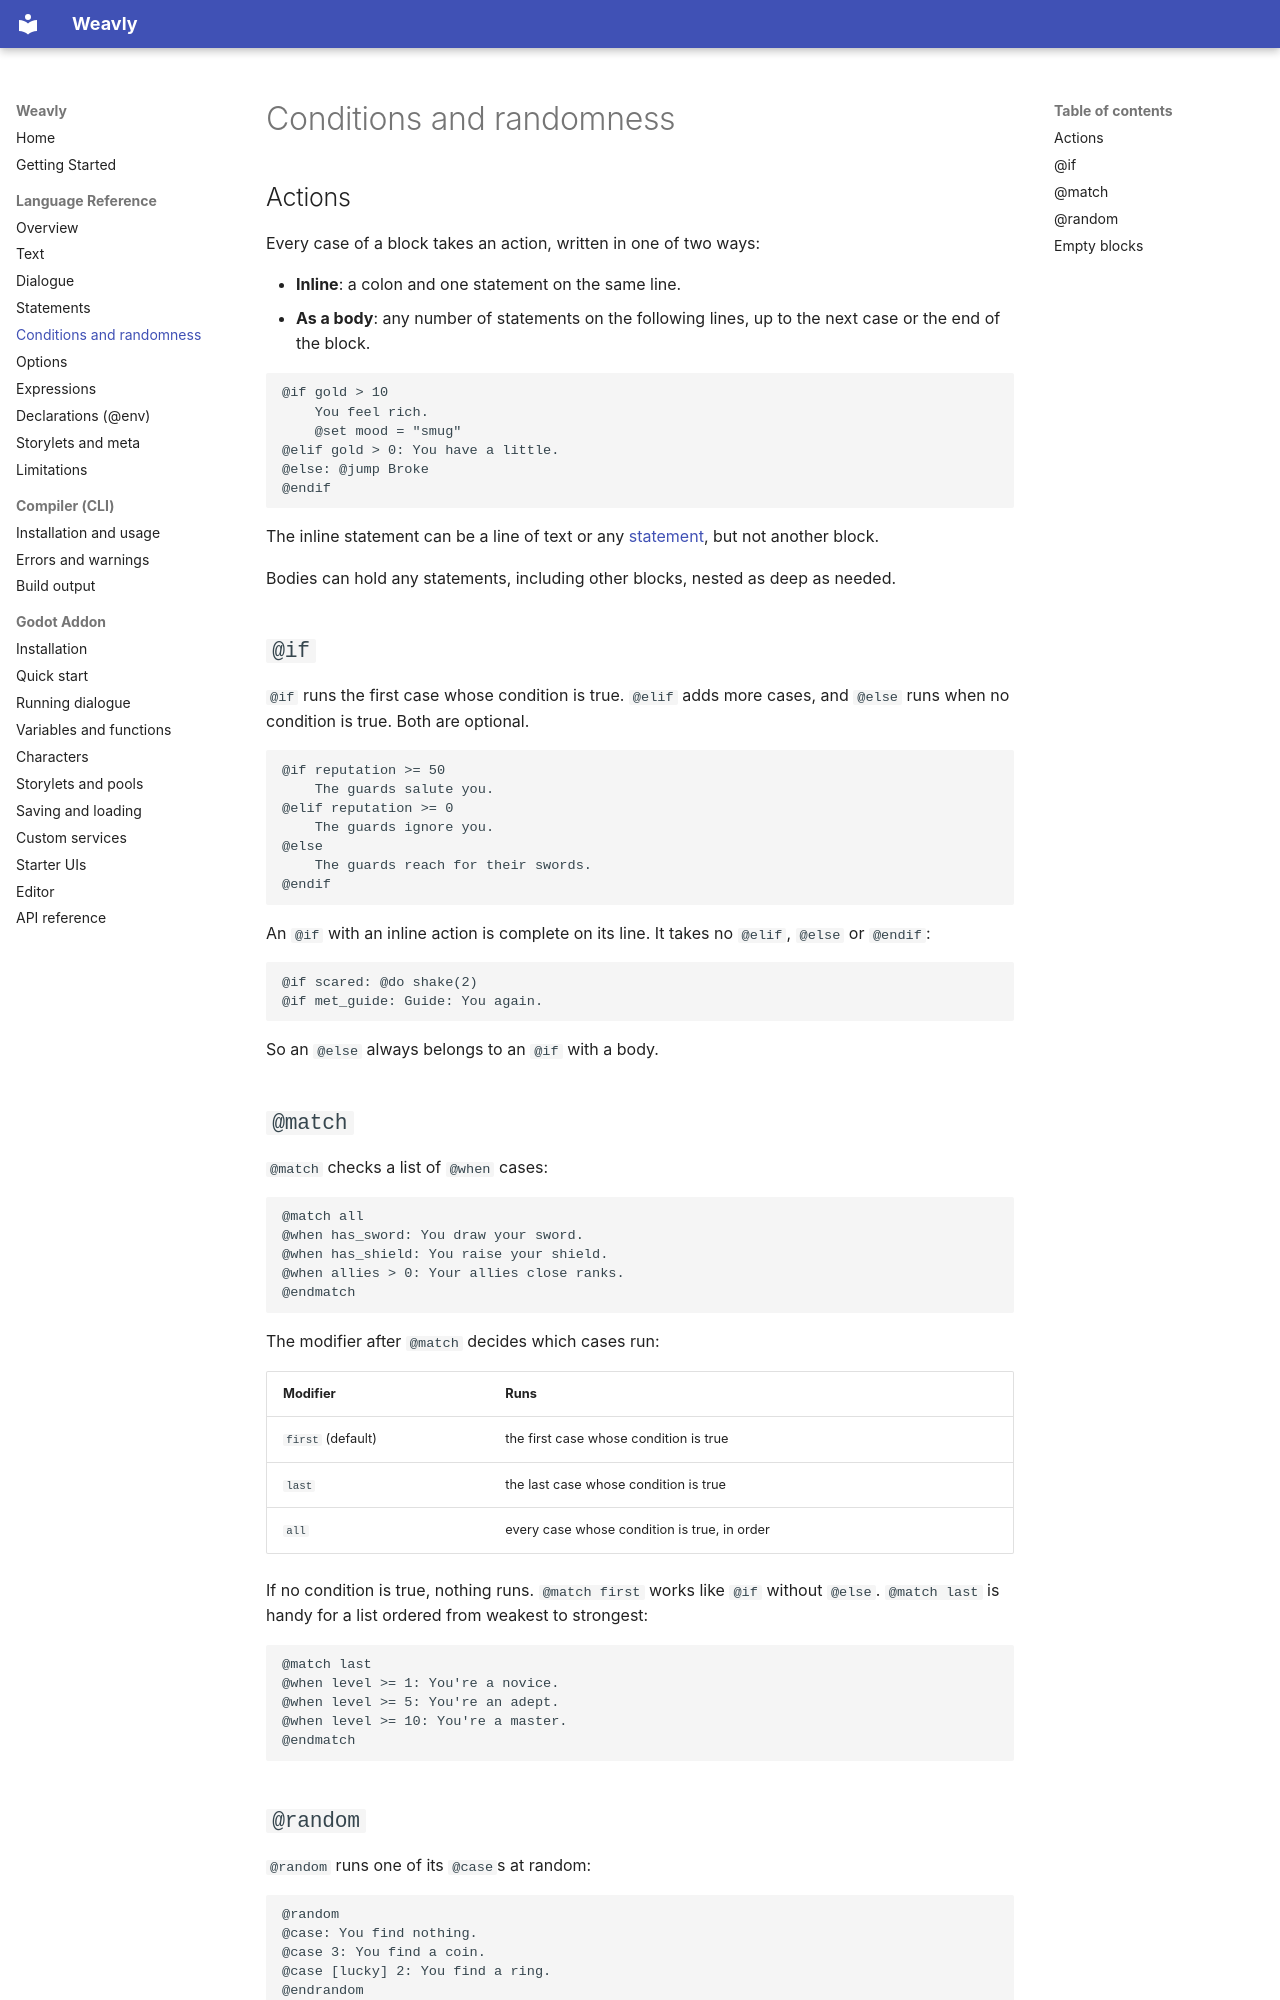

repository: weavly-lang/weavly-docs · page: language/blocks/index.html · generator: mkdocs

# Conditions and randomness

## Actions

Every case of a block takes an action, written in one of two ways:

- **Inline**: a colon and one statement on the same line.
- **As a body**: any number of statements on the following lines, up to the next case or the end of the block.

```wvl
@if gold > 10
    You feel rich.
    @set mood = "smug"
@elif gold > 0: You have a little.
@else: @jump Broke
@endif
```

The inline statement can be a line of text or any [statement](statements.md), but not another block.

Bodies can hold any statements, including other blocks, nested as deep as needed.

## `@if`

`@if` runs the first case whose condition is true. `@elif` adds more cases, and `@else` runs when no condition is true. Both are optional.

```wvl
@if reputation >= 50
    The guards salute you.
@elif reputation >= 0
    The guards ignore you.
@else
    The guards reach for their swords.
@endif
```

An `@if` with an inline action is complete on its line. It takes no `@elif`, `@else` or `@endif`:

```wvl
@if scared: @do shake(2)
@if met_guide: Guide: You again.
```

So an `@else` always belongs to an `@if` with a body.

## `@match`

`@match` checks a list of `@when` cases:

```wvl
@match all
@when has_sword: You draw your sword.
@when has_shield: You raise your shield.
@when allies > 0: Your allies close ranks.
@endmatch
```

The modifier after `@match` decides which cases run:

| Modifier | Runs |
|---|---|
| `first` (default) | the first case whose condition is true |
| `last` | the last case whose condition is true |
| `all` | every case whose condition is true, in order |

If no condition is true, nothing runs. `@match first` works like `@if` without `@else`. `@match last` is handy for a list ordered from weakest to strongest:

```wvl
@match last
@when level >= 1: You're a novice.
@when level >= 5: You're an adept.
@when level >= 10: You're a master.
@endmatch
```
